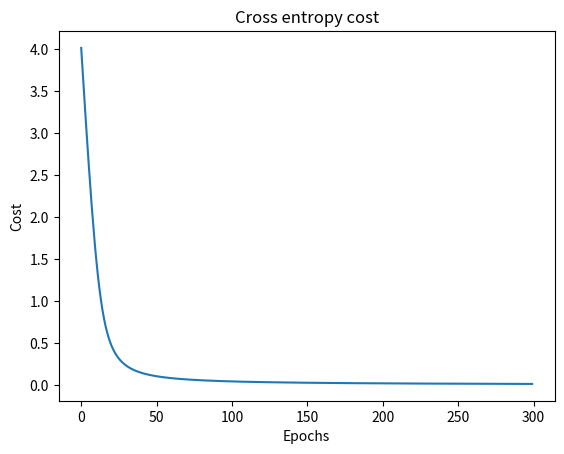
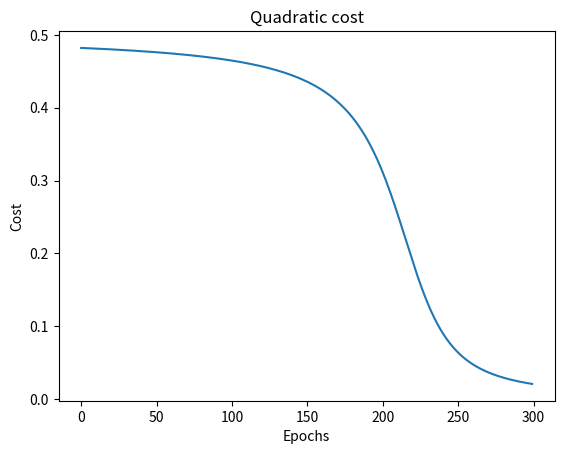

These charts were generated, in order, by the following Python code:
"""
Script that trains a single neuron using the both cross entropy cost and quadratic function.
Made to compare the 2 cost functions and show that the cross entropy avoid the learning slowdown
of the output neurons that start wrong.
Both neurons start with values close to 1, while the expected output is 0.
"""


import numpy as np
from matplotlib import pyplot as plt


def sigmoid(z):
    return 1.0 / (1.0 + np.exp(-z))

def sigmoid_prime(z):
    return sigmoid(z) * (1 - sigmoid(z))

eta = 0.15
epochs = 300

inp = 1
weight = 2
bias = 2
exp_out = 0
costs = []

print("For cross-entropy cost function:")
print("Initial weight,bias:",weight,bias,"output:",sigmoid(weight*inp + bias))

for i in range(epochs):
    z = inp * weight + bias
    a = sigmoid(z)

    cost = -(exp_out * np.log(a) + (1-exp_out)* np.log(1-a))
    costs.append(cost)
 
    nabla_w = inp * (sigmoid(z) - exp_out)
    nabla_b = sigmoid(z) - exp_out

    weight = weight - eta * nabla_w
    bias = bias - eta * nabla_b

plt.figure()
plt.plot(costs)
plt.title("Cross entropy cost")
plt.xlabel("Epochs")
plt.ylabel("Cost")
print("Final weight,bias:",weight,bias,"output:",sigmoid(weight*inp + bias))


epochs = 300

inp = 1
weight = 2
bias = 2
exp_out = 0
costs = []

print("For quadratic cost function:")
print("Initial weight,bias:",weight,bias,"output:",sigmoid(weight*inp + bias))

for i in range(epochs):
    z = inp * weight + bias
    a = sigmoid(z)

    cost = 0.5 * ((a - exp_out)**2)
    costs.append(cost)
 
    nabla_w =(a - exp_out) * sigmoid_prime(z) * inp
    nabla_b = (a - exp_out) * sigmoid_prime(z)

    weight = weight - eta * nabla_w
    bias = bias - eta * nabla_b

plt.figure()
plt.plot(costs)
plt.title("Quadratic cost")
plt.xlabel("Epochs")
plt.ylabel("Cost")
print("Final weight,bias:",weight,bias,"output:",sigmoid(weight*inp + bias))




